Run: headless pygame with SDL's dummy video driver; simulated clock (each Clock.tick advances the game by its frame time, no real sleeping); random seed 0; keys injected as events and as key.get_pressed() state; no mouse input.
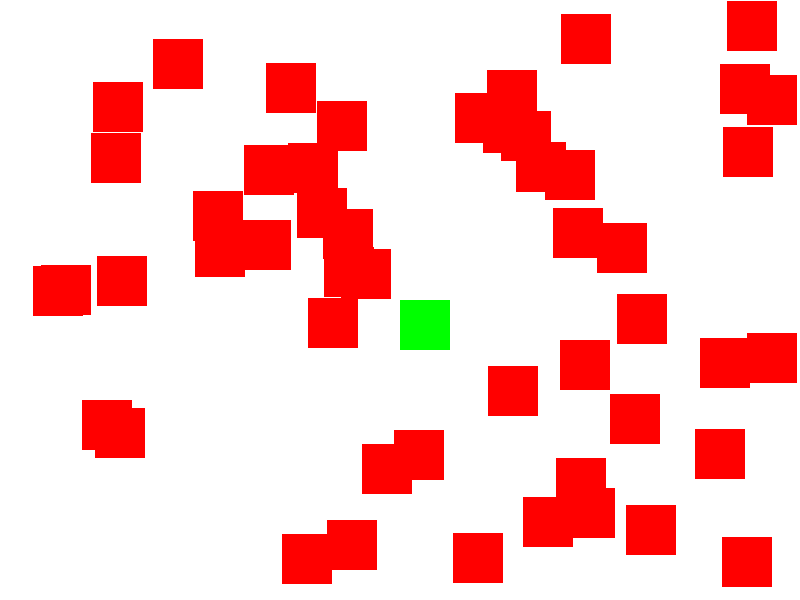
Frame 1 of 4 · flips 1–60 · no input
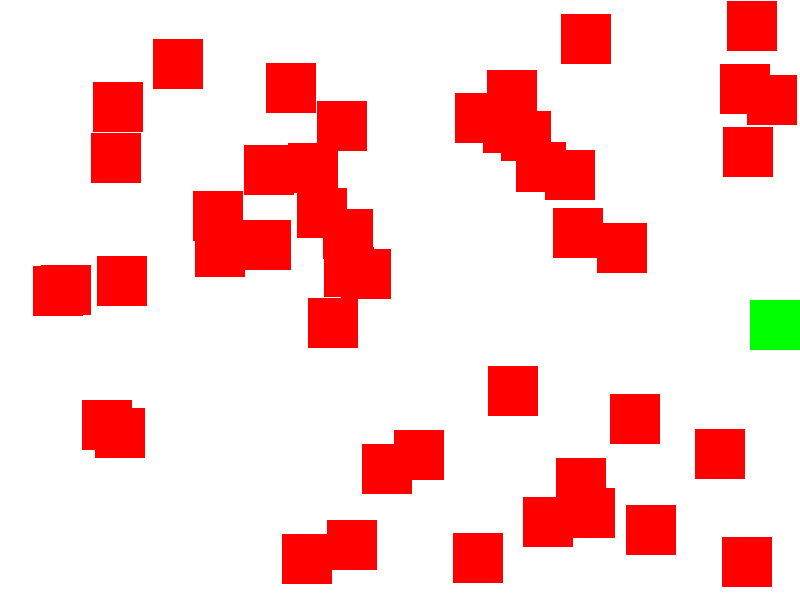
Frame 2 of 4 · flips 61–180 · tapped SPACE, RETURN · held RIGHT (→), D
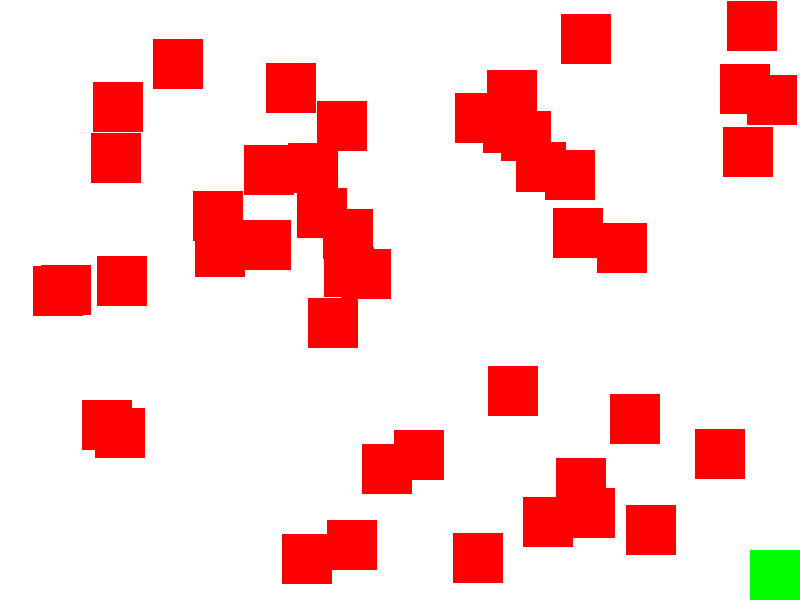
Frame 3 of 4 · flips 181–300 · held DOWN (↓), S
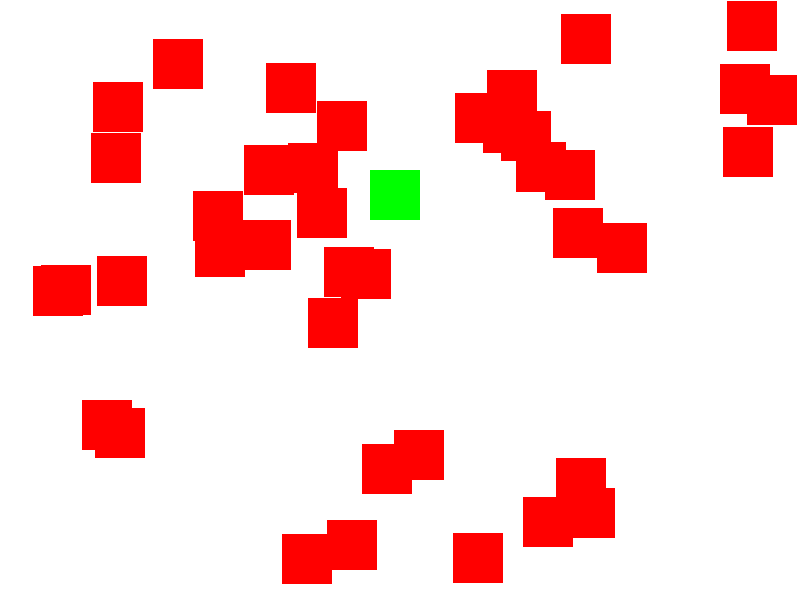
Frame 4 of 4 · flips 301–420 · held LEFT (←), A, UP (↑), W

The pygame program that drew these frames:

import pygame
import random
import sys

# Initialize Pygame
try:
    pygame.init()
except Exception as e:
    print(f"Failed to initialize Pygame: {e}")
    sys.exit(1)

# Constants
SCREEN_WIDTH = 800
SCREEN_HEIGHT = 600
PLAYER_SIZE = 50
HORSE_SIZE = 50
ENEMY_SIZE = 50

# Colors
WHITE = (255, 255, 255)
RED = (255, 0, 0)
GREEN = (0, 255, 0)
BROWN = (139, 69, 19)

class Player:
    def __init__(self):
        self.pos = [SCREEN_WIDTH // 2, SCREEN_HEIGHT // 2]
        self.speed = 5
        self.health = 100
        self.weapon = "sword"
        self.shield = False

class Horse:
    def __init__(self):
        self.pos = [SCREEN_WIDTH // 2 - 100, SCREEN_HEIGHT // 2]
        self.speed = 10

class Enemy:
    def __init__(self, player_pos):
        self.pos = self.generate_pos(player_pos)

    def generate_pos(self, player_pos):
        while True:
            pos = [random.randint(0, SCREEN_WIDTH - ENEMY_SIZE), random.randint(0, SCREEN_HEIGHT - ENEMY_SIZE)]
            if abs(player_pos[0] - pos[0]) > PLAYER_SIZE or abs(player_pos[1] - pos[1]) > PLAYER_SIZE:
                return pos

def main():
    try:
        # Set up display
        screen = pygame.display.set_mode((SCREEN_WIDTH, SCREEN_HEIGHT))
        pygame.display.set_caption("Medieval Adventure")

        # Game objects
        player = Player()
        horse = Horse()
        enemies = [Enemy(player.pos) for _ in range(50)]

        # Game loop
        clock = pygame.time.Clock()
        running = True
        riding_horse = False
        game_over = False

        while running:
            # Handle events
            for event in pygame.event.get():
                if event.type == pygame.QUIT:
                    running = False

            keys = pygame.key.get_pressed()
            if riding_horse:
                if keys[pygame.K_UP]:
                    horse.pos[1] -= player.speed
                    horse.pos[1] = max(0, horse.pos[1])
                if keys[pygame.K_DOWN]:
                    horse.pos[1] += player.speed
                    horse.pos[1] = min(SCREEN_HEIGHT - HORSE_SIZE, horse.pos[1])
                if keys[pygame.K_LEFT]:
                    horse.pos[0] -= player.speed
                    horse.pos[0] = max(0, horse.pos[0])
                if keys[pygame.K_RIGHT]:
                    horse.pos[0] += player.speed
                    horse.pos[0] = min(SCREEN_WIDTH - HORSE_SIZE, horse.pos[0])
                player.pos = horse.pos
            else:
                if keys[pygame.K_UP]:
                    player.pos[1] -= player.speed
                    player.pos[1] = max(0, player.pos[1])
                if keys[pygame.K_DOWN]:
                    player.pos[1] += player.speed
                    player.pos[1] = min(SCREEN_HEIGHT - PLAYER_SIZE, player.pos[1])
                if keys[pygame.K_LEFT]:
                    player.pos[0] -= player.speed
                    player.pos[0] = max(0, player.pos[0])
                if keys[pygame.K_RIGHT]:
                    player.pos[0] += player.speed
                    player.pos[0] = min(SCREEN_WIDTH - PLAYER_SIZE, player.pos[0])

            # Collision detection
            for enemy in enemies[:]:
                if abs(player.pos[0] - enemy.pos[0]) < (PLAYER_SIZE + ENEMY_SIZE) // 2 and abs(player.pos[1] - enemy.pos[1]) < (PLAYER_SIZE + ENEMY_SIZE) // 2:
                    if not player.shield:
                        player.health -= 10
                        player.health = max(0, player.health)
                        if player.health <= 0:
                            game_over = True
                    enemies.remove(enemy)

            if game_over:
                screen.fill(WHITE)
                font = pygame.font.Font(None, 36)
                text = font.render("Game Over", True, RED)
                text_rect = text.get_rect(center=(SCREEN_WIDTH // 2, SCREEN_HEIGHT // 2))
                screen.blit(text, text_rect)
                pygame.display.update()
                pygame.time.wait(2000)
                running = False

            # Draw the game
            screen.fill(WHITE)
            if riding_horse:
                pygame.draw.rect(screen, BROWN, (horse.pos[0], horse.pos[1], HORSE_SIZE, HORSE_SIZE))
            else:
                pygame.draw.rect(screen, GREEN, (player.pos[0], player.pos[1], PLAYER_SIZE, PLAYER_SIZE))
            for enemy in enemies:
                pygame.draw.rect(screen, RED, (enemy.pos[0], enemy.pos[1], ENEMY_SIZE, ENEMY_SIZE))
            pygame.display.update()

            # Update the game clock
            clock.tick(60)
    except Exception as e:
        print(f"An error occurred: {e}")
    finally:
        pygame.quit()

if __name__ == "__main__":
    main()
